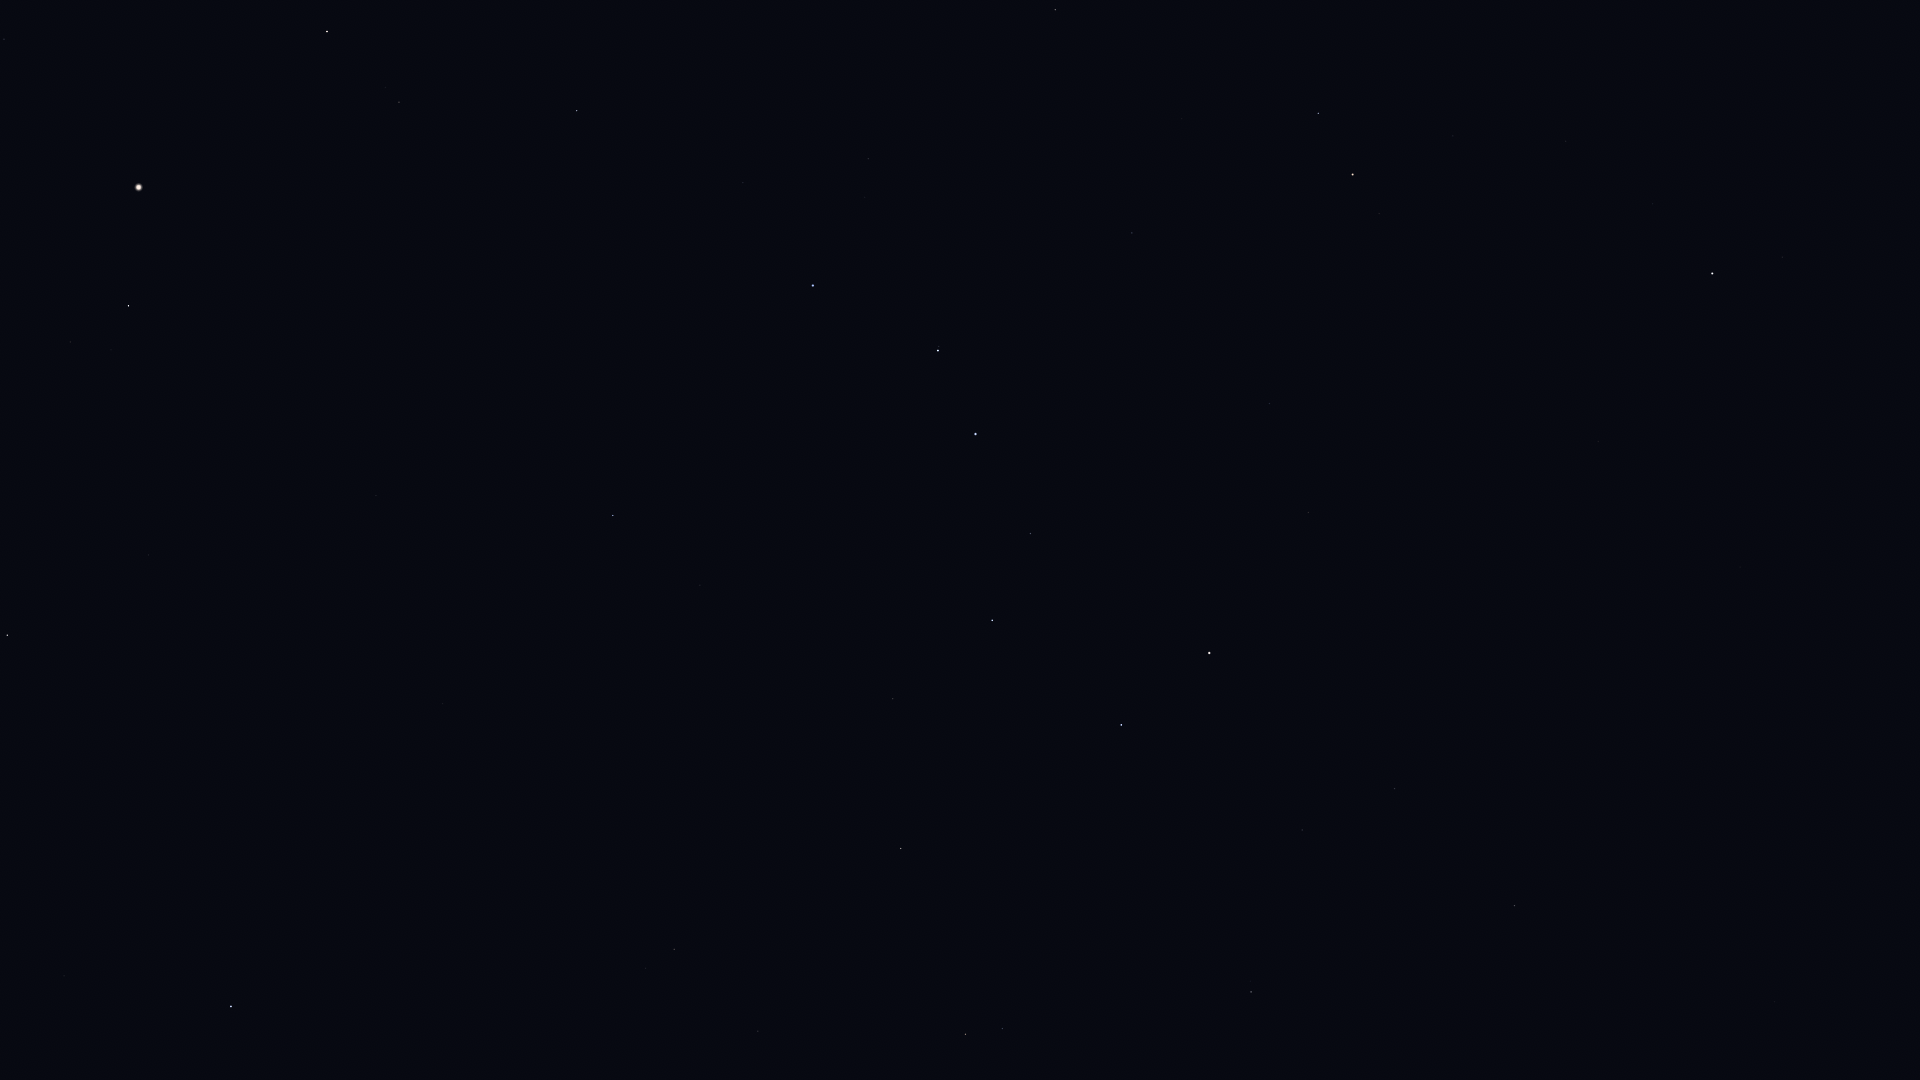

The table this chart was drawn from, first rows:
Star_ID, Name, X, Y
25110, HIP 25110, 1834, 480
30060, HIP 30060, 1892, 976
33449, HIP 33449, 1775, 1002
40687, Násti, 1551, 900
41704, Muscida, 1515, 906
50372, Tania Borealis, 1002, 1029
50801, Tania Australis, 966, 1034
53229, Praecipua, 758, 1031
53721, Chalawan, 852, 931
53910, Merak, 1121, 725
54061, Dubhe, 1209, 653
54539, HIP 54539, 901, 849
55219, Alula Borealis, 674, 949
56211, Giausar, 1308, 513
56508, Formosa, 388, 1016
57399, Taiyangshou, 893, 699
57632, Denebola, 231, 1007
57820, Aniara, 1070, 591
58001, Phecda, 992, 620
58952, Tonatiuh, 1428, 390
59774, Megrez, 1030, 534
61177, Funi, 1366, 375
61281, HIP 61281, 1269, 404
61317, Chara, 700, 585
62223, La Superba, 770, 519
62423, Tianyi, 1201, 395
62956, Alioth, 976, 434
63076, Taiyi, 1169, 385
63125, Cor Caroli, 613, 516
63608, Vindemiatrix, 7, 635
64241, Diadem, 148, 555
64394, HIP 64394, 376, 496
65378, Mizar, 938, 351
65477, Alcor, 939, 347
66192, Liesma, 909, 323
67301, Alkaid, 813, 286
67459, HIP 67459, 70, 342
67927, Muphrid, 128, 306
68756, Thuban, 1132, 233
69673, Arcturus, 139, 187
69732, Xuange, 743, 183
71053, HIP 71053, 399, 102
71075, Seginus, 577, 111
71795, HIP 71795, 4, 39
72105, Izar, 327, 32
72487, Merga, 755, 59
72607, Kochab, 1353, 175
73136, Baekdu, 1371, 170
75097, Pherkad, 1318, 113
75458, Edasich, 1055, 10
85822, Yildun, 1653, 204
